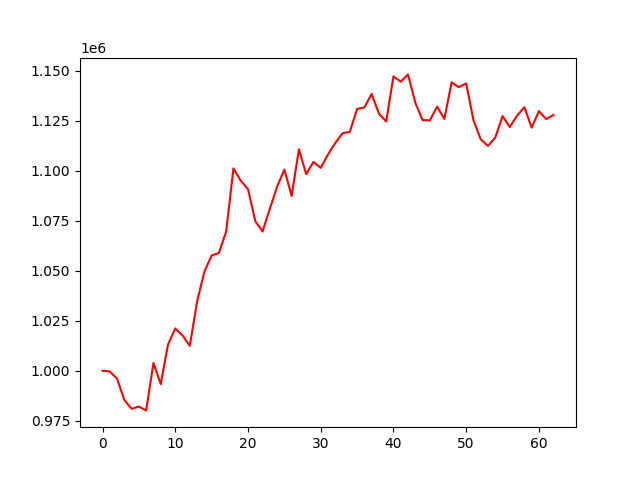

The data file committed next to this chart (first rows):
account_value, date, daily_return
1000000, 2022-10-04, 
999701, 2022-10-05, -0.0002991
996055, 2022-10-06, -0.003647
985385, 2022-10-07, -0.01071
981023, 2022-10-10, -0.004427
982122, 2022-10-11, 0.001121
980207, 2022-10-12, -0.001951
1003919, 2022-10-13, 0.02419
993371, 2022-10-14, -0.01051
1013118, 2022-10-17, 0.01988
1021198, 2022-10-18, 0.007975
1017676, 2022-10-19, -0.003448
1012527, 2022-10-20, -0.00506
1034694, 2022-10-21, 0.02189
1049595, 2022-10-24, 0.0144
1057683, 2022-10-25, 0.007707
1058957, 2022-10-26, 0.001204
1069752, 2022-10-27, 0.01019
1101255, 2022-10-28, 0.02945
1095146, 2022-10-31, -0.005547
1090896, 2022-11-01, -0.003881
1074895, 2022-11-02, -0.01467
1069685, 2022-11-03, -0.004846
1081043, 2022-11-04, 0.01062
1092076, 2022-11-07, 0.01021
1100687, 2022-11-08, 0.007885
1087469, 2022-11-09, -0.01201
1110865, 2022-11-10, 0.02151
1098364, 2022-11-11, -0.01125
1104507, 2022-11-14, 0.005593
1101536, 2022-11-15, -0.002689
1108226, 2022-11-16, 0.006073
1113958, 2022-11-17, 0.005173
1118864, 2022-11-18, 0.004404
1119559, 2022-11-21, 0.0006212
1131008, 2022-11-22, 0.01023
1131746, 2022-11-23, 0.0006527
1138495, 2022-11-25, 0.005963
1128667, 2022-11-28, -0.008633
1124729, 2022-11-29, -0.003488
1147282, 2022-11-30, 0.02005
1144676, 2022-12-01, -0.002271
1148281, 2022-12-02, 0.00315
1134182, 2022-12-05, -0.01228
1125426, 2022-12-06, -0.00772
1125282, 2022-12-07, -0.0001275
1132143, 2022-12-08, 0.006097
1125994, 2022-12-09, -0.005432
1144303, 2022-12-12, 0.01626
1141902, 2022-12-13, -0.002098
1143788, 2022-12-14, 0.001652
1125368, 2022-12-15, -0.0161
1115796, 2022-12-16, -0.008505
1112529, 2022-12-19, -0.002928
1116675, 2022-12-20, 0.003727
1127436, 2022-12-21, 0.009636
1121975, 2022-12-22, -0.004843
1127645, 2022-12-23, 0.005054
1131879, 2022-12-27, 0.003754
1121675, 2022-12-28, -0.009015
... 3 more rows
